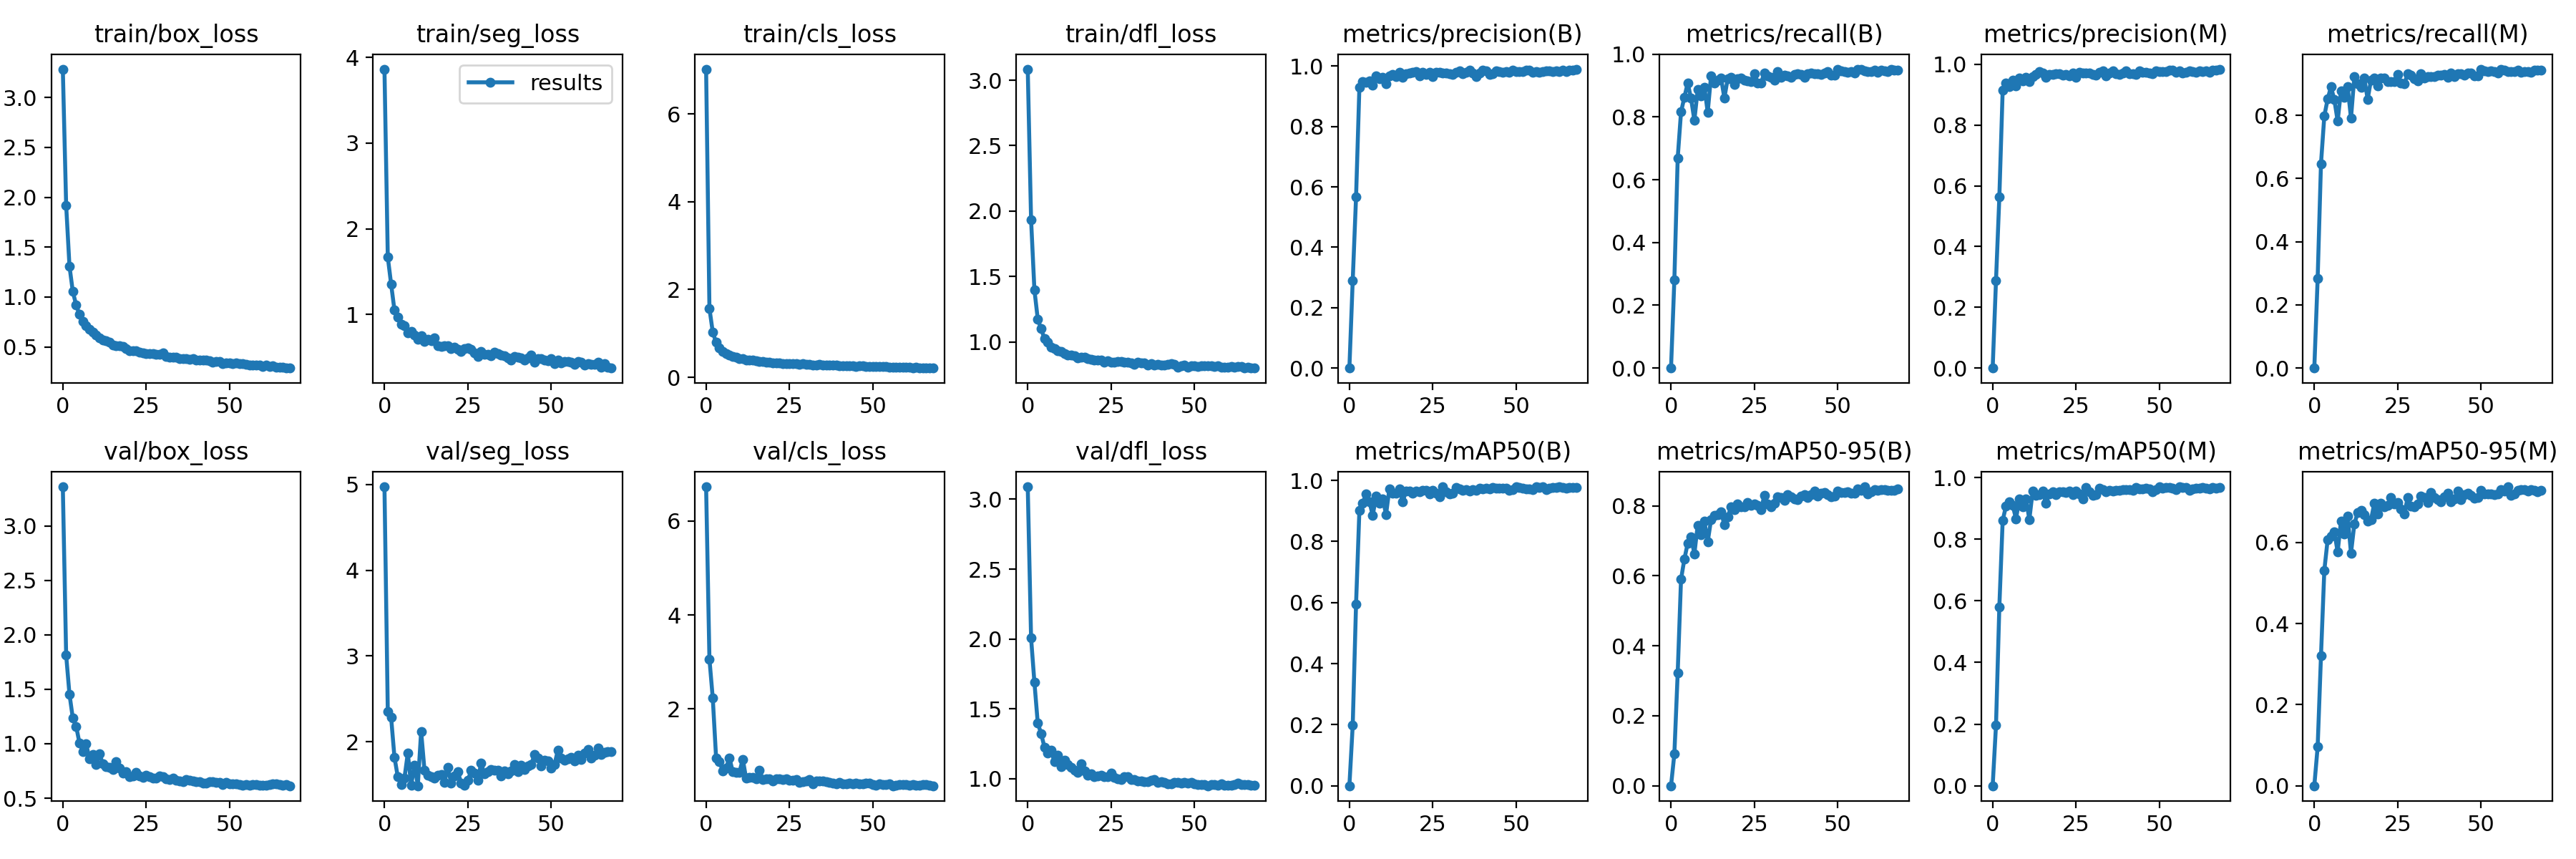

The data file committed next to this chart (first rows):
epoch, train/box_loss, train/seg_loss, train/cls_loss, train/dfl_loss, metrics/precision(B), metrics/recall(B), metrics/mAP50(B), metrics/mAP50-95(B), metrics/precision(M), metrics/recall(M), metrics/mAP50(M), metrics/mAP50-95(M), val/box_loss, val/seg_loss, val/cls_loss, val/dfl_loss, lr/pg0, lr/pg1, lr/pg2
0, 3.285, 3.863, 7.019, 3.085, 0, 0, 0, 0, 0, 0, 0, 0, 3.359, 4.974, 6.73, 3.089, 0.0673, 0.0003303, 0.0003303
1, 1.92, 1.669, 1.569, 1.935, 0.2901, 0.2816, 0.1977, 0.09096, 0.2883, 0.2829, 0.1963, 0.09581, 1.813, 2.35, 3.058, 2.007, 0.0343, 0.0006635, 0.0006635
2, 1.308, 1.353, 1.03, 1.398, 0.5661, 0.6692, 0.5951, 0.3226, 0.5627, 0.6468, 0.5809, 0.32, 1.454, 2.28, 2.227, 1.69, 0.001299, 0.000996, 0.000996
3, 1.055, 1.049, 0.7958, 1.176, 0.93, 0.8159, 0.9016, 0.5901, 0.9149, 0.7978, 0.8607, 0.5309, 1.234, 1.818, 0.9552, 1.399, 0.0009978, 0.0009978, 0.0009978
4, 0.9203, 0.9696, 0.6727, 1.1, 0.9483, 0.8629, 0.9256, 0.6474, 0.9383, 0.8515, 0.9077, 0.6067, 1.159, 1.588, 0.8684, 1.324, 0.0009978, 0.0009978, 0.0009978
5, 0.8239, 0.8818, 0.5836, 1.027, 0.9455, 0.9082, 0.9562, 0.693, 0.9264, 0.8901, 0.9207, 0.6145, 1.007, 1.502, 0.6835, 1.227, 0.0009961, 0.0009961, 0.0009961
6, 0.7551, 0.865, 0.534, 0.9978, 0.9522, 0.8594, 0.9304, 0.7119, 0.9471, 0.8496, 0.9105, 0.6261, 0.9308, 1.575, 0.7436, 1.184, 0.0009939, 0.0009939, 0.0009939
7, 0.7091, 0.7866, 0.5138, 0.9607, 0.9366, 0.7895, 0.8855, 0.6626, 0.9285, 0.7816, 0.8662, 0.5763, 0.9973, 1.865, 0.9536, 1.204, 0.0009912, 0.0009912, 0.0009912
8, 0.6759, 0.8024, 0.4721, 0.9514, 0.967, 0.8866, 0.9475, 0.7448, 0.9542, 0.8782, 0.9296, 0.653, 0.8635, 1.491, 0.6569, 1.121, 0.0009881, 0.0009881, 0.0009881
9, 0.6507, 0.7583, 0.4524, 0.9352, 0.9573, 0.8672, 0.9254, 0.7173, 0.9462, 0.8571, 0.9051, 0.6211, 0.8987, 1.726, 0.6422, 1.166, 0.0009844, 0.0009844, 0.0009844
10, 0.6158, 0.7106, 0.4324, 0.9273, 0.9641, 0.8956, 0.9404, 0.7554, 0.9578, 0.8902, 0.9313, 0.665, 0.8092, 1.485, 0.6496, 1.087, 0.0009804, 0.0009804, 0.0009804
11, 0.591, 0.7556, 0.4209, 0.9116, 0.9426, 0.815, 0.8886, 0.6969, 0.9427, 0.7909, 0.864, 0.5732, 0.9075, 2.119, 0.9272, 1.133, 0.0009758, 0.0009758, 0.0009758
12, 0.5726, 0.6855, 0.3974, 0.8978, 0.9676, 0.9306, 0.9732, 0.76, 0.9589, 0.9222, 0.9563, 0.6448, 0.8146, 1.668, 0.5166, 1.099, 0.0009707, 0.0009707, 0.0009707
13, 0.5611, 0.7071, 0.3916, 0.9025, 0.9736, 0.9089, 0.9584, 0.7727, 0.966, 0.8998, 0.942, 0.6738, 0.7873, 1.609, 0.5411, 1.08, 0.0009652, 0.0009652, 0.0009652
14, 0.5502, 0.6938, 0.3905, 0.8954, 0.9649, 0.917, 0.959, 0.7751, 0.9755, 0.8884, 0.9441, 0.6784, 0.7848, 1.59, 0.5421, 1.062, 0.0009593, 0.0009593, 0.0009593
15, 0.5163, 0.7298, 0.3711, 0.878, 0.98, 0.9246, 0.9719, 0.7833, 0.9702, 0.917, 0.9552, 0.6677, 0.7604, 1.577, 0.5039, 1.047, 0.0009529, 0.0009529, 0.0009529
16, 0.5097, 0.6341, 0.3653, 0.8844, 0.9636, 0.8603, 0.9305, 0.745, 0.9581, 0.8506, 0.9158, 0.6532, 0.8375, 1.605, 0.6961, 1.107, 0.0009461, 0.0009461, 0.0009461
17, 0.5142, 0.6294, 0.3614, 0.8826, 0.9749, 0.9227, 0.9657, 0.7679, 0.9674, 0.9122, 0.948, 0.6555, 0.7784, 1.617, 0.4986, 1.055, 0.0009388, 0.0009388, 0.0009388
18, 0.5016, 0.6323, 0.3517, 0.87, 0.9764, 0.927, 0.9654, 0.797, 0.9663, 0.9178, 0.9547, 0.6969, 0.7295, 1.524, 0.5107, 1.026, 0.0009311, 0.0009311, 0.0009311
19, 0.4843, 0.6375, 0.3381, 0.866, 0.9792, 0.9029, 0.9589, 0.7887, 0.969, 0.8932, 0.9443, 0.6702, 0.7459, 1.702, 0.5108, 1.033, 0.0009229, 0.0009229, 0.0009229
20, 0.4636, 0.6027, 0.3297, 0.8613, 0.9822, 0.9214, 0.965, 0.8059, 0.97, 0.9178, 0.9533, 0.6962, 0.6996, 1.514, 0.4694, 1.015, 0.0009144, 0.0009144, 0.0009144
21, 0.4618, 0.6145, 0.331, 0.8619, 0.9675, 0.9231, 0.9619, 0.797, 0.964, 0.9176, 0.9539, 0.6883, 0.7013, 1.603, 0.5135, 1.02, 0.0009055, 0.0009055, 0.0009055
22, 0.4629, 0.5911, 0.3283, 0.8629, 0.9785, 0.9183, 0.9675, 0.7974, 0.9663, 0.9063, 0.9515, 0.6914, 0.7398, 1.645, 0.5105, 1.026, 0.0008961, 0.0008961, 0.0008961
23, 0.4436, 0.5649, 0.3198, 0.8476, 0.973, 0.9148, 0.9676, 0.8097, 0.9621, 0.9055, 0.9562, 0.7103, 0.703, 1.519, 0.4904, 1.015, 0.0008864, 0.0008864, 0.0008864
24, 0.4367, 0.6044, 0.3159, 0.8575, 0.979, 0.9134, 0.9565, 0.8017, 0.9708, 0.906, 0.9453, 0.6945, 0.693, 1.488, 0.5018, 1.015, 0.0008763, 0.0008763, 0.0008763
25, 0.4315, 0.6135, 0.31, 0.8479, 0.9657, 0.9372, 0.9677, 0.806, 0.9579, 0.9297, 0.9557, 0.6978, 0.7119, 1.546, 0.4733, 1.041, 0.0008658, 0.0008658, 0.0008658
26, 0.4322, 0.5899, 0.3113, 0.844, 0.9801, 0.9091, 0.9571, 0.8014, 0.9733, 0.9011, 0.9464, 0.6831, 0.6973, 1.664, 0.4806, 1.01, 0.000855, 0.000855, 0.000855
27, 0.4359, 0.5487, 0.3119, 0.8485, 0.9801, 0.9082, 0.9453, 0.7891, 0.9711, 0.8998, 0.9311, 0.6707, 0.6824, 1.629, 0.497, 0.9995, 0.0008439, 0.0008439, 0.0008439
28, 0.4285, 0.5066, 0.3049, 0.8485, 0.9773, 0.9411, 0.9788, 0.8305, 0.972, 0.9312, 0.9668, 0.7105, 0.6823, 1.55, 0.4245, 0.9947, 0.0008324, 0.0008324, 0.0008324
29, 0.4275, 0.5716, 0.3107, 0.8479, 0.9769, 0.9306, 0.9636, 0.8046, 0.9723, 0.9262, 0.9541, 0.6895, 0.7073, 1.751, 0.4469, 1.013, 0.0008205, 0.0008205, 0.0008205
30, 0.4377, 0.5319, 0.3047, 0.8439, 0.9755, 0.9272, 0.9555, 0.7976, 0.9676, 0.9165, 0.9433, 0.6872, 0.6957, 1.62, 0.4696, 1.016, 0.0008084, 0.0008084, 0.0008084
31, 0.4035, 0.5372, 0.2915, 0.8417, 0.9734, 0.9164, 0.9574, 0.8075, 0.965, 0.9083, 0.9455, 0.6954, 0.6783, 1.65, 0.49, 0.9956, 0.000796, 0.000796, 0.000796
32, 0.3988, 0.5183, 0.286, 0.8297, 0.9793, 0.9442, 0.9762, 0.8266, 0.9747, 0.9322, 0.9648, 0.7139, 0.6728, 1.673, 0.4083, 0.9949, 0.0007832, 0.0007832, 0.0007832
33, 0.3969, 0.5602, 0.2863, 0.8428, 0.985, 0.9255, 0.9716, 0.8236, 0.9776, 0.9185, 0.9607, 0.7101, 0.6819, 1.663, 0.4635, 0.9853, 0.0007702, 0.0007702, 0.0007702
34, 0.3999, 0.5389, 0.2888, 0.8398, 0.9739, 0.9342, 0.9685, 0.8145, 0.963, 0.9231, 0.9529, 0.6974, 0.6677, 1.663, 0.4604, 0.9867, 0.000757, 0.000757, 0.000757
35, 0.3856, 0.5229, 0.2835, 0.839, 0.9794, 0.9301, 0.97, 0.831, 0.9715, 0.9227, 0.9593, 0.7235, 0.6562, 1.596, 0.4563, 0.9766, 0.0007435, 0.0007435, 0.0007435
36, 0.3859, 0.5141, 0.2789, 0.8224, 0.9859, 0.9271, 0.965, 0.8249, 0.9785, 0.9215, 0.9567, 0.7112, 0.6544, 1.656, 0.4543, 0.9787, 0.0007297, 0.0007297, 0.0007297
37, 0.3849, 0.4936, 0.2785, 0.8337, 0.977, 0.9351, 0.9694, 0.8196, 0.9697, 0.9281, 0.9588, 0.7056, 0.6684, 1.625, 0.4275, 0.9893, 0.0007158, 0.0007158, 0.0007158
38, 0.3751, 0.4654, 0.2725, 0.8219, 0.9664, 0.9389, 0.9675, 0.8166, 0.967, 0.9271, 0.9581, 0.7005, 0.6653, 1.658, 0.4204, 0.9933, 0.0007016, 0.0007016, 0.0007016
39, 0.3833, 0.5108, 0.277, 0.8296, 0.9775, 0.9362, 0.9737, 0.8273, 0.9711, 0.9301, 0.9618, 0.7122, 0.6567, 1.735, 0.4051, 0.9758, 0.0006872, 0.0006872, 0.0006872
40, 0.367, 0.499, 0.2668, 0.8212, 0.9871, 0.9271, 0.9724, 0.8319, 0.9791, 0.9196, 0.9616, 0.7216, 0.6543, 1.652, 0.4322, 0.978, 0.0006727, 0.0006727, 0.0006727
41, 0.3661, 0.4938, 0.2681, 0.8234, 0.9848, 0.9367, 0.9743, 0.8246, 0.969, 0.9328, 0.9597, 0.6992, 0.6486, 1.721, 0.4026, 0.9759, 0.000658, 0.000658, 0.000658
42, 0.3664, 0.4666, 0.2652, 0.8269, 0.9718, 0.9398, 0.9731, 0.8322, 0.9696, 0.9233, 0.9591, 0.7075, 0.6416, 1.678, 0.4058, 0.9649, 0.0006431, 0.0006431, 0.0006431
43, 0.3689, 0.4928, 0.2672, 0.8337, 0.9745, 0.9384, 0.9767, 0.842, 0.9667, 0.9309, 0.9668, 0.7264, 0.6375, 1.717, 0.4193, 0.9646, 0.0006281, 0.0006281, 0.0006281
44, 0.3625, 0.5252, 0.2619, 0.8274, 0.9855, 0.9389, 0.9733, 0.8274, 0.9786, 0.9323, 0.9627, 0.7046, 0.6508, 1.729, 0.4014, 0.9759, 0.000613, 0.000613, 0.000613
45, 0.347, 0.4423, 0.2544, 0.8071, 0.9818, 0.9354, 0.9736, 0.8356, 0.974, 0.9279, 0.9638, 0.7177, 0.6493, 1.85, 0.4187, 0.9725, 0.0005977, 0.0005977, 0.0005977
46, 0.3539, 0.4812, 0.2565, 0.8183, 0.9808, 0.94, 0.9735, 0.8385, 0.9743, 0.9333, 0.9647, 0.7214, 0.6423, 1.808, 0.4074, 0.9702, 0.0005824, 0.0005824, 0.0005824
47, 0.3545, 0.4849, 0.2665, 0.8259, 0.9826, 0.9439, 0.9743, 0.8319, 0.9726, 0.9342, 0.963, 0.7153, 0.642, 1.718, 0.4028, 0.9728, 0.000567, 0.000567, 0.000567
48, 0.3297, 0.4649, 0.2524, 0.8047, 0.9787, 0.9341, 0.9672, 0.8267, 0.97, 0.9257, 0.9544, 0.7091, 0.6274, 1.786, 0.4138, 0.9675, 0.0005516, 0.0005516, 0.0005516
49, 0.3412, 0.4595, 0.25, 0.8208, 0.9861, 0.9328, 0.9706, 0.8269, 0.9786, 0.9259, 0.9605, 0.7103, 0.6446, 1.771, 0.4128, 0.973, 0.0005361, 0.0005361, 0.0005361
50, 0.338, 0.4806, 0.2485, 0.8201, 0.9828, 0.9512, 0.9786, 0.8428, 0.9759, 0.9447, 0.97, 0.7275, 0.6309, 1.689, 0.3829, 0.9642, 0.0005206, 0.0005206, 0.0005206
51, 0.3306, 0.4243, 0.2416, 0.8144, 0.9818, 0.9472, 0.9766, 0.8377, 0.9754, 0.9411, 0.9665, 0.7192, 0.63, 1.732, 0.3736, 0.9594, 0.000505, 0.000505, 0.000505
52, 0.3369, 0.4671, 0.2492, 0.8177, 0.9826, 0.945, 0.974, 0.837, 0.9762, 0.939, 0.9668, 0.7188, 0.6327, 1.898, 0.3952, 0.9599, 0.0004894, 0.0004894, 0.0004894
53, 0.3301, 0.4312, 0.2436, 0.8174, 0.9858, 0.9428, 0.9732, 0.8401, 0.9807, 0.9398, 0.967, 0.72, 0.6263, 1.808, 0.3893, 0.9564, 0.0004739, 0.0004739, 0.0004739
54, 0.3326, 0.4471, 0.2444, 0.818, 0.9862, 0.9438, 0.9719, 0.8369, 0.9807, 0.9381, 0.9653, 0.7176, 0.6176, 1.786, 0.39, 0.95, 0.0004584, 0.0004584, 0.0004584
55, 0.3253, 0.451, 0.2383, 0.8194, 0.9792, 0.9394, 0.9706, 0.8368, 0.9733, 0.9337, 0.9617, 0.7186, 0.6251, 1.802, 0.4054, 0.9588, 0.000443, 0.000443, 0.000443
56, 0.3172, 0.4455, 0.2354, 0.8123, 0.9825, 0.9526, 0.9785, 0.8484, 0.9782, 0.9462, 0.9697, 0.7303, 0.6173, 1.815, 0.3608, 0.9594, 0.0004276, 0.0004276, 0.0004276
57, 0.3191, 0.4165, 0.2362, 0.8194, 0.9796, 0.9515, 0.9777, 0.8441, 0.9724, 0.9436, 0.967, 0.727, 0.6249, 1.773, 0.3779, 0.954, 0.0004123, 0.0004123, 0.0004123
58, 0.3187, 0.4514, 0.232, 0.8083, 0.9822, 0.9468, 0.979, 0.8543, 0.9736, 0.9383, 0.967, 0.737, 0.6254, 1.843, 0.3789, 0.9635, 0.000397, 0.000397, 0.000397
59, 0.3183, 0.4419, 0.2318, 0.8084, 0.9844, 0.9452, 0.9699, 0.8346, 0.9776, 0.9386, 0.959, 0.7162, 0.6176, 1.794, 0.3858, 0.956, 0.0003819, 0.0003819, 0.0003819
... 9 more rows
